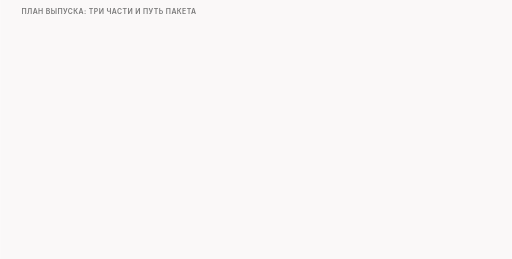
t = 0.00 s
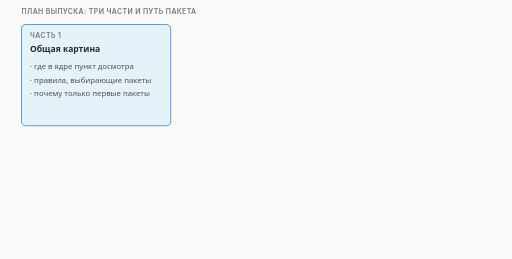
t = 1.73 s
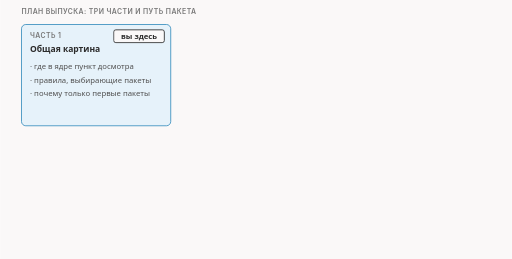
t = 3.23 s
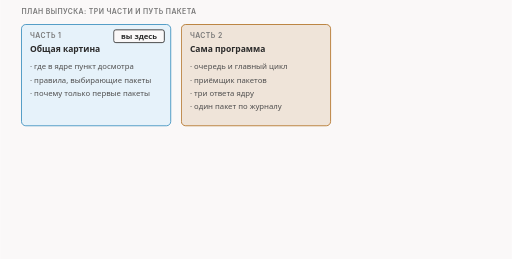
t = 5.34 s
t = 6.23 s: frame unchanged from t = 5.34 s, image omitted
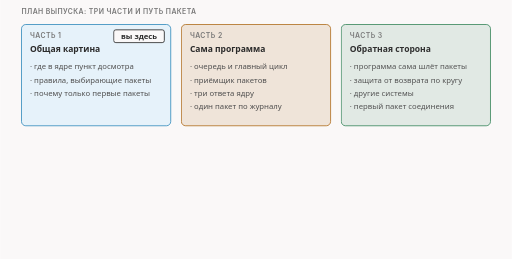
t = 8.34 s

The animated SVG that drew these frames (rendered in a browser with its animation timeline set to each time). Animation: 14 CSS @keyframes rules; frames cover the first 8.34 s, repeats indefinitely.

<svg xmlns="http://www.w3.org/2000/svg" class="v16-s01-three-parts-map" viewBox="0 0 960 486" width="960" height="486" role="img" aria-labelledby="v16-s01-three-parts-map-t v16-s01-three-parts-map-d">
<title id="v16-s01-three-parts-map-t">План выпуска из трёх частей</title>
<desc id="v16-s01-three-parts-map-d">План выпуска из трёх частей. Часть 1, общая картина: где в ядре пункт досмотра, правила, выбирающие пакеты, почему выбираются только первые пакеты. Часть 2, сама программа: очередь и главный цикл, приёмщик пакетов, три ответа ядру, один пакет по журналу. Часть 3, обратная сторона: как программа сама отправляет пакеты, защита от возврата по кругу, другие системы, первый пакет соединения. Внизу путь пакета: правило в ядре, очередь, программа, ответ; от программы отдельно идёт отправка своих пакетов в сеть.</desc>
<style>.v16-s01-three-parts-map{--fg:var(--dark,#2b2b2b);--fg2:var(--darkgray,#4e4e4e);--mute:var(--gray,#767676);--line:var(--lightgray,#d4d4d4);--acc:var(--secondary,#1f7fb5);--tint:var(--highlight,rgba(178,225,255,.28));--bg:var(--light,#faf8f8);--rej:#c4372b;--rejt:rgba(196,55,43,.10);--ok:#237a4b;--okt:rgba(35,122,75,.11);--amb:#a8610a;--ambt:rgba(168,97,10,.13)}
@media (prefers-color-scheme:dark){.v16-s01-three-parts-map{--fg:var(--dark,#ebebec);--fg2:var(--darkgray,#d4d4d4);--mute:var(--gray,#9a9a9a);--line:var(--lightgray,#4a474a);--acc:var(--secondary,#b2e1ff);--tint:var(--highlight,rgba(178,225,255,.14));--bg:var(--light,#161618);--rej:#ff8f80;--rejt:rgba(255,143,128,.14);--ok:#7fd9a1;--okt:rgba(127,217,161,.13);--amb:#f0b866;--ambt:rgba(240,184,102,.14)}}
.v16-s01-three-parts-map .bg{fill:var(--bg)}
.v16-s01-three-parts-map text{font-family:var(--bodyFont,'Source Sans 3'),system-ui,-apple-system,'Segoe UI',Roboto,sans-serif;font-size:16px;fill:var(--fg2);paint-order:stroke;stroke:var(--bg);stroke-width:4px;stroke-linejoin:round}
.v16-s01-three-parts-map .tk{font-weight:600;fill:var(--fg)}
.v16-s01-three-parts-map .sm{font-size:14.5px}
.v16-s01-three-parts-map .m{font-family:var(--codeFont,'JetBrains Mono'),ui-monospace,'Cascadia Code',Consolas,monospace;font-size:14.5px}
.v16-s01-three-parts-map .mk{font-family:var(--codeFont,'JetBrains Mono'),ui-monospace,'Cascadia Code',Consolas,monospace;font-size:14.5px;font-weight:600;fill:var(--fg)}
.v16-s01-three-parts-map .hx{font-family:var(--codeFont,'JetBrains Mono'),ui-monospace,'Cascadia Code',Consolas,monospace;font-size:14px;font-weight:600;fill:var(--fg);stroke:none}
.v16-s01-three-parts-map .ix{font-family:var(--codeFont,'JetBrains Mono'),ui-monospace,'Cascadia Code',Consolas,monospace;font-size:13px;fill:var(--mute);stroke:none}
.v16-s01-three-parts-map .cd{font-family:var(--codeFont,'JetBrains Mono'),ui-monospace,'Cascadia Code',Consolas,monospace;font-size:13px;fill:var(--fg2);stroke:none}
.v16-s01-three-parts-map .cdh{font-family:var(--codeFont,'JetBrains Mono'),ui-monospace,'Cascadia Code',Consolas,monospace;font-size:13px;font-weight:600;fill:var(--fg);stroke:none}
.v16-s01-three-parts-map .ml{font-family:var(--codeFont,'JetBrains Mono'),ui-monospace,'Cascadia Code',Consolas,monospace;font-size:17px;font-weight:600;fill:var(--fg)}
.v16-s01-three-parts-map .cap{font-family:var(--headerFont,Inter),system-ui,-apple-system,'Segoe UI',Roboto,sans-serif;font-size:13px;font-weight:600;letter-spacing:.06em;text-transform:uppercase;fill:var(--mute)}
.v16-s01-three-parts-map .mu{fill:var(--mute)}.v16-s01-three-parts-map .fg{fill:var(--fg)}.v16-s01-three-parts-map .acc{fill:var(--acc)}.v16-s01-three-parts-map .rej{fill:var(--rej)}.v16-s01-three-parts-map .ok{fill:var(--ok)}.v16-s01-three-parts-map .amb{fill:var(--amb)}
.v16-s01-three-parts-map .c{text-anchor:middle}.v16-s01-three-parts-map .r{text-anchor:end}.v16-s01-three-parts-map .ns{stroke:none}
.v16-s01-three-parts-map .bx{fill:var(--bg);stroke:var(--line);stroke-width:1.4}
.v16-s01-three-parts-map .bxs{fill:var(--bg);stroke:var(--mute);stroke-width:1.4}
.v16-s01-three-parts-map .bxa{fill:var(--tint);stroke:var(--acc);stroke-width:1.4}
.v16-s01-three-parts-map .bxr{fill:var(--rejt);stroke:var(--rej);stroke-width:1.4}
.v16-s01-three-parts-map .bxo{fill:var(--okt);stroke:var(--ok);stroke-width:1.4}
.v16-s01-three-parts-map .bxb{fill:var(--ambt);stroke:var(--amb);stroke-width:1.4}
.v16-s01-three-parts-map .pl{fill:var(--bg);stroke:var(--fg);stroke-width:1.6}
.v16-s01-three-parts-map .pill{fill:var(--bg);stroke:none}
.v16-s01-three-parts-map .fs{fill:var(--mute);fill-opacity:.22;stroke:none}
.v16-s01-three-parts-map .bxn{fill:none;stroke:var(--fg);stroke-width:2}
.v16-s01-three-parts-map .bxd{fill:none;stroke:var(--mute);stroke-width:1.3;stroke-dasharray:5 4}
.v16-s01-three-parts-map .fa{fill:var(--tint);stroke:none}.v16-s01-three-parts-map .fr{fill:var(--rejt);stroke:none}.v16-s01-three-parts-map .fb{fill:var(--ambt);stroke:none}.v16-s01-three-parts-map .fo{fill:var(--okt);stroke:none}
.v16-s01-three-parts-map .lm{fill:none;stroke:var(--mute);stroke-width:1.4}
.v16-s01-three-parts-map .lmd{fill:none;stroke:var(--mute);stroke-width:1.4;stroke-dasharray:5 4}
.v16-s01-three-parts-map .la{fill:none;stroke:var(--acc);stroke-width:2}
.v16-s01-three-parts-map .lf{fill:none;stroke:var(--fg2);stroke-width:2}
.v16-s01-three-parts-map .lr{fill:none;stroke:var(--rej);stroke-width:2.4}
.v16-s01-three-parts-map .lcut{fill:none;stroke:var(--rej);stroke-width:1.8;stroke-dasharray:6 4}
.v16-s01-three-parts-map .lb{fill:none;stroke:var(--amb);stroke-width:2}
.v16-s01-three-parts-map .lo{fill:none;stroke:var(--ok);stroke-width:2.4}
.v16-s01-three-parts-map .hf{fill:var(--fg2)}.v16-s01-three-parts-map .ha{fill:var(--acc)}.v16-s01-three-parts-map .hr{fill:var(--rej)}.v16-s01-three-parts-map .hm{fill:var(--mute)}.v16-s01-three-parts-map .hb{fill:var(--amb)}
.v16-s01-three-parts-map .fun{fill:var(--tint);stroke:var(--acc);stroke-width:1;stroke-opacity:.55}
.v16-s01-three-parts-map .a{animation-duration:26s;animation-timing-function:cubic-bezier(.3,.6,.25,1);animation-iteration-count:infinite;animation-fill-mode:both}
@media (prefers-reduced-motion:reduce){.v16-s01-three-parts-map .a{animation:none}.v16-s01-three-parts-map .tr{display:none}}
@keyframes v16-s01-three-parts-map-k1{0.0%{opacity:0}3.846%{opacity:0}5.577%{opacity:1}93.462%{opacity:1}95.769%{opacity:0}100%{opacity:0}}.v16-s01-three-parts-map .e1{animation-name:v16-s01-three-parts-map-k1}@keyframes v16-s01-three-parts-map-k2{0.0%{opacity:0}15.385%{opacity:0}17.115%{opacity:1}93.462%{opacity:1}95.769%{opacity:0}100%{opacity:0}}.v16-s01-three-parts-map .e2{animation-name:v16-s01-three-parts-map-k2}@keyframes v16-s01-three-parts-map-k3{0.0%{opacity:0}30.769%{opacity:0}32.5%{opacity:1}93.462%{opacity:1}95.769%{opacity:0}100%{opacity:0}}.v16-s01-three-parts-map .e3{animation-name:v16-s01-three-parts-map-k3}@keyframes v16-s01-three-parts-map-k4{0.0%{opacity:0}7.692%{opacity:0}9.423%{opacity:1}93.462%{opacity:1}95.769%{opacity:0}100%{opacity:0}}.v16-s01-three-parts-map .e4{animation-name:v16-s01-three-parts-map-k4}@keyframes v16-s01-three-parts-map-k5{0.0%{opacity:0}42.308%{opacity:0}44.038%{opacity:1}93.462%{opacity:1}95.769%{opacity:0}100%{opacity:0}}.v16-s01-three-parts-map .e5{animation-name:v16-s01-three-parts-map-k5}@keyframes v16-s01-three-parts-map-k6{0.0%{opacity:0}46.154%{opacity:0}47.885%{opacity:1}93.462%{opacity:1}95.769%{opacity:0}100%{opacity:0}}.v16-s01-three-parts-map .e6{animation-name:v16-s01-three-parts-map-k6}@keyframes v16-s01-three-parts-map-k7{0.0%{opacity:0}48.077%{opacity:0}49.808%{opacity:1}93.462%{opacity:1}95.769%{opacity:0}100%{opacity:0}}.v16-s01-three-parts-map .e7{animation-name:v16-s01-three-parts-map-k7}@keyframes v16-s01-three-parts-map-k8{0.0%{opacity:0}53.846%{opacity:0}55.577%{opacity:1}93.462%{opacity:1}95.769%{opacity:0}100%{opacity:0}}.v16-s01-three-parts-map .e8{animation-name:v16-s01-three-parts-map-k8}@keyframes v16-s01-three-parts-map-k9{0.0%{opacity:0}57.692%{opacity:0}59.423%{opacity:1}93.462%{opacity:1}95.769%{opacity:0}100%{opacity:0}}.v16-s01-three-parts-map .e9{animation-name:v16-s01-three-parts-map-k9}@keyframes v16-s01-three-parts-map-k10{0.0%{opacity:0}48.077%{opacity:0}49.808%{opacity:1}93.462%{opacity:1}95.769%{opacity:0}100%{opacity:0}}.v16-s01-three-parts-map .e10{animation-name:v16-s01-three-parts-map-k10}@keyframes v16-s01-three-parts-map-k11{0.0%{opacity:0}53.846%{opacity:0}55.577%{opacity:1}93.462%{opacity:1}95.769%{opacity:0}100%{opacity:0}}.v16-s01-three-parts-map .e11{animation-name:v16-s01-three-parts-map-k11}@keyframes v16-s01-three-parts-map-k12{0.0%{opacity:0}57.692%{opacity:0}59.423%{opacity:1}93.462%{opacity:1}95.769%{opacity:0}100%{opacity:0}}.v16-s01-three-parts-map .e12{animation-name:v16-s01-three-parts-map-k12}@keyframes v16-s01-three-parts-map-k13{0.0%{opacity:0}69.231%{opacity:0}70.962%{opacity:1}93.462%{opacity:1}95.769%{opacity:0}100%{opacity:0}}.v16-s01-three-parts-map .e13{animation-name:v16-s01-three-parts-map-k13}@keyframes v16-s01-three-parts-map-k14{0.0%{opacity:0}80.769%{opacity:0}82.5%{opacity:1}93.462%{opacity:1}95.769%{opacity:0}100%{opacity:0}}.v16-s01-three-parts-map .e14{animation-name:v16-s01-three-parts-map-k14}</style>
<rect class="bg" x="0" y="0" width="960" height="486"/>
<g><text class="cap" x="40" y="26">План выпуска: три части и путь пакета</text></g>
<g class="a e1"><rect class="bxa" x="40" y="46" width="280" height="190" rx="8"/><text class="cap ns" x="56" y="72">ЧАСТЬ 1</text><text class="tk ns" x="56" y="98">Общая картина</text><text class="sm ns" x="56" y="130">· где в ядре пункт досмотра</text><text class="sm ns" x="56" y="155">· правила, выбирающие пакеты</text><text class="sm ns" x="56" y="180">· почему только первые пакеты</text></g>
<g class="a e2"><rect class="bxb" x="340" y="46" width="280" height="190" rx="8"/><text class="cap ns" x="356" y="72">ЧАСТЬ 2</text><text class="tk ns" x="356" y="98">Сама программа</text><text class="sm ns" x="356" y="130">· очередь и главный цикл</text><text class="sm ns" x="356" y="155">· приёмщик пакетов</text><text class="sm ns" x="356" y="180">· три ответа ядру</text><text class="sm ns" x="356" y="205">· один пакет по журналу</text></g>
<g class="a e3"><rect class="bxo" x="640" y="46" width="280" height="190" rx="8"/><text class="cap ns" x="656" y="72">ЧАСТЬ 3</text><text class="tk ns" x="656" y="98">Обратная сторона</text><text class="sm ns" x="656" y="130">· программа сама шлёт пакеты</text><text class="sm ns" x="656" y="155">· защита от возврата по кругу</text><text class="sm ns" x="656" y="180">· другие системы</text><text class="sm ns" x="656" y="205">· первый пакет соединения</text></g>
<g class="a e4"><rect class="pl" x="213" y="56" width="95" height="24" rx="4"/><text class="tk sm c" x="260.5" y="74">вы здесь</text></g>
<g class="a e5"><text class="cap" x="40" y="276">Путь одного пакета</text></g>
<g class="a e6"><rect class="bxa" x="40" y="292" width="190" height="50" rx="6"/><text class="tk sm c ns" x="135" y="323">правило в ядре</text></g>
<g class="a e7"><rect class="bxa" x="262" y="292" width="150" height="50" rx="6"/><text class="tk sm c ns" x="337" y="323">очередь</text></g>
<g class="a e8"><rect class="bxb" x="444" y="292" width="230" height="50" rx="6"/><text class="tk sm c ns" x="559" y="323">программа nfqws2</text></g>
<g class="a e9"><rect class="bxb" x="706" y="292" width="214" height="50" rx="6"/><text class="tk sm c ns" x="813" y="323">три ответа ядру</text></g>
<g class="a e10"><path class="lf" d="M230 317L248.0 317.0"/><polygon class="hf" points="258,317 248.0,322.0 248.0,312.0"/></g>
<g class="a e11"><path class="lf" d="M412 317L430.0 317.0"/><polygon class="hf" points="440,317 430.0,322.0 430.0,312.0"/></g>
<g class="a e12"><path class="lf" d="M674 317L692.0 317.0"/><polygon class="hf" points="702,317 692.0,322.0 692.0,312.0"/></g>
<g class="a e13"><path class="lf" d="M559 346L559.0 378.0"/><polygon class="hf" points="559,388 554.0,378.0 564.0,378.0"/><rect class="bxo" x="444" y="392" width="230" height="50" rx="6"/><text class="tk sm c ns" x="559" y="423">своя отправка пакетов</text><path class="lf" d="M678 417L692.0 417.0"/><polygon class="hf" points="702,417 692.0,422.0 692.0,412.0"/><rect class="bx" x="706" y="392" width="214" height="50" rx="6"/><text class="tk sm c" x="813" y="423">в сеть</text></g>
<g class="a e14"><path class="lr" style="stroke-dasharray:6 4" d="M440 417L135 417L135 348"/><polygon class="hr" points="135,346 129,358 141,358"/><text class="sm rej" x="150" y="440">не должна идти по кругу</text></g>
</svg>
